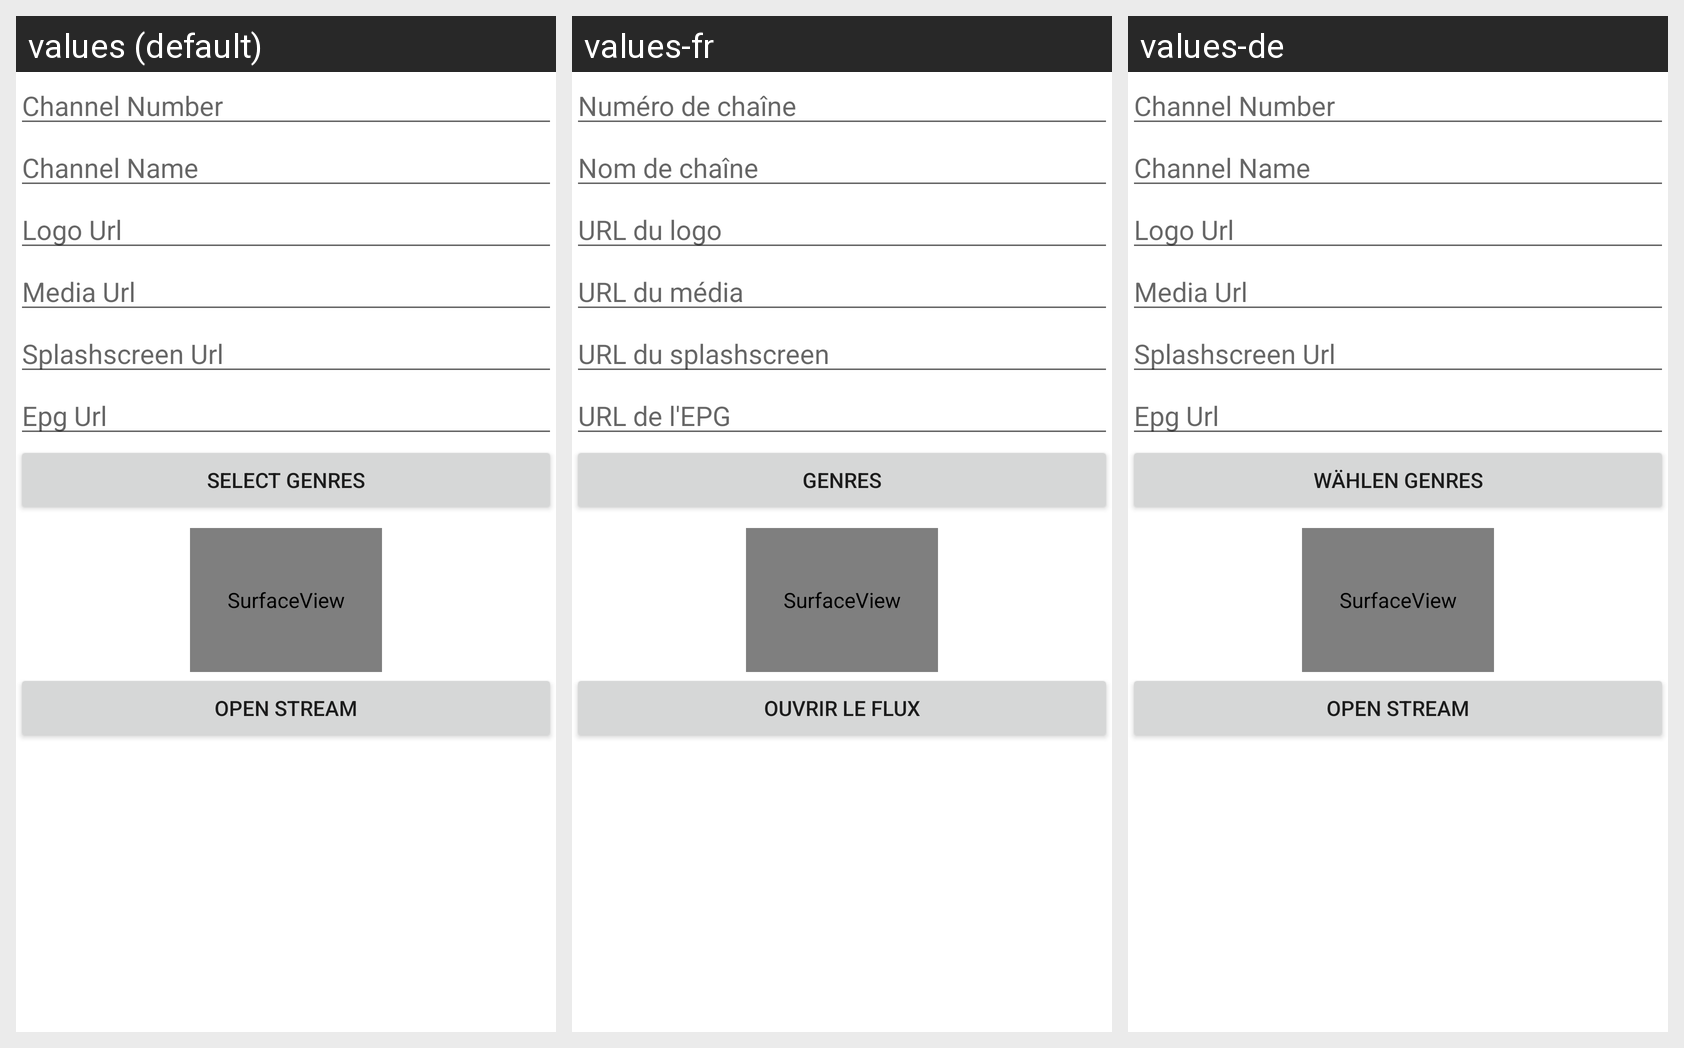

Strings drawn on this Android screen and how each of the app's shown locales translates them:
Android screen res/layout/dialog_channel_new.xml rendered under 3 locales, left to right: values (default), values-fr, values-de. Device: Nexus 5 (rendered at 1080×1920; each locale shown at half size, 540×960, under a caption strip naming it); theme Theme.MaterialComponents.DayNight.NoActionBar.
Strings drawn on this screen, with the default value and each locale's value (text and hints the layout hard-codes, and strings that could not be matched under every locale, appear in the picture but are not listed):

channel_number
  values: Channel Number
  values-fr: Numéro de chaîne
  values-de: Channel Number  [not translated; the default value is used]

channel_name
  values: Channel Name
  values-fr: Nom de chaîne
  values-de: Channel Name  [not translated; the default value is used]

channel_logo
  values: Logo Url
  values-fr: URL du logo
  values-de: Logo Url  [not translated; the default value is used]

channel_media
  values: Media Url
  values-fr: URL du média
  values-de: Media Url  [not translated; the default value is used]

channel_splashscreen
  values: Splashscreen Url
  values-fr: URL du splashscreen
  values-de: Splashscreen Url  [not translated; the default value is used]

channel_epg
  values: Epg Url
  values-fr: URL de l'EPG
  values-de: Epg Url  [not translated; the default value is used]

select_genres
  values: Select Genres
  values-fr: Genres
  values-de: Wählen Genres

open_stream
  values: Open Stream
  values-fr: Ouvrir le flux
  values-de: Open Stream  [not translated; the default value is used]
